Image classification data set "yolo_classification" (BahayHakobo/Computer_vision_palm_tree on GitHub). Class labels (3): black beetle damage, healthy trees, red beetle damage.

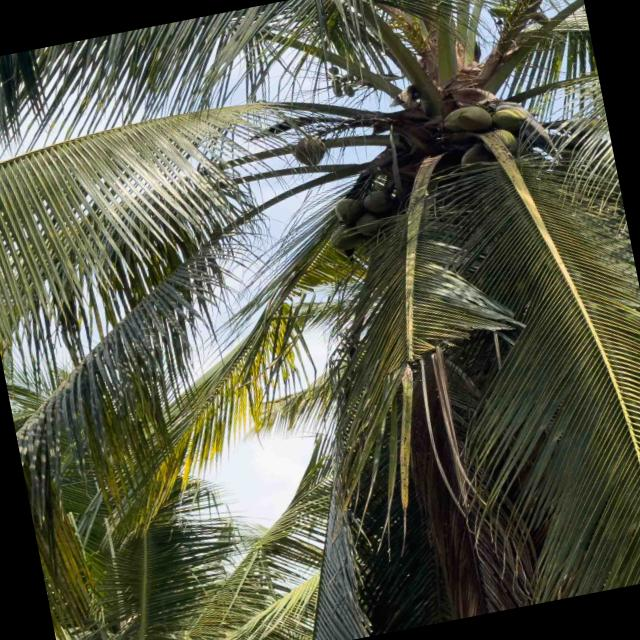
Label: healthy trees

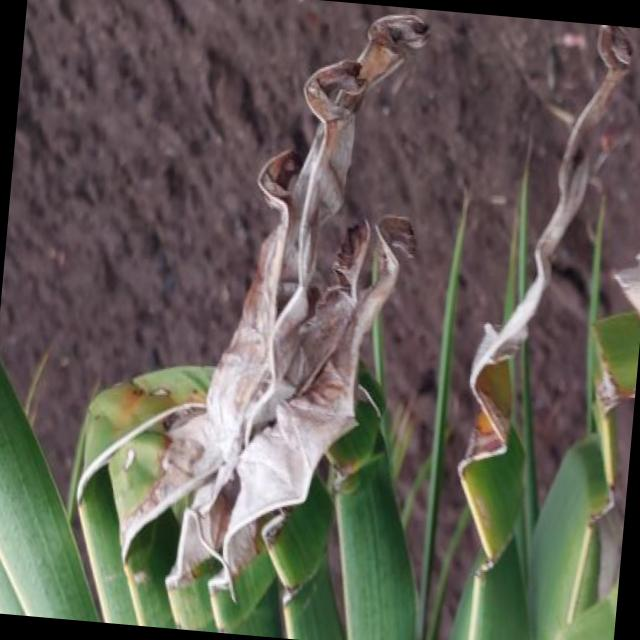
Label: black beetle damage

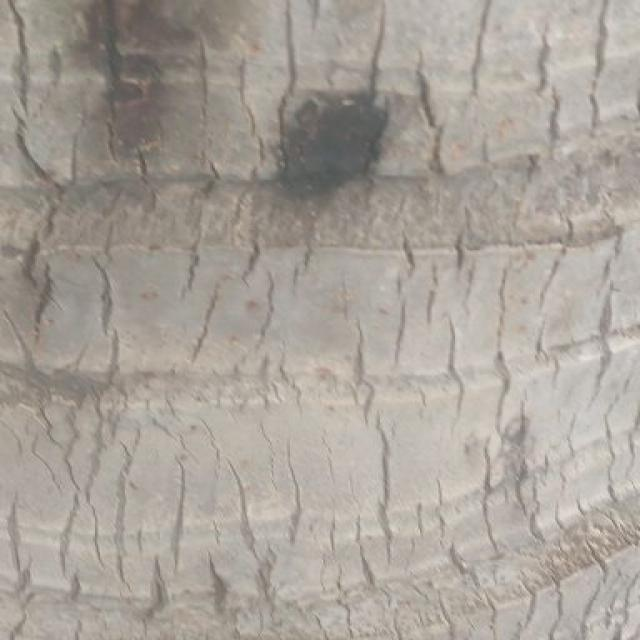
Label: red beetle damage

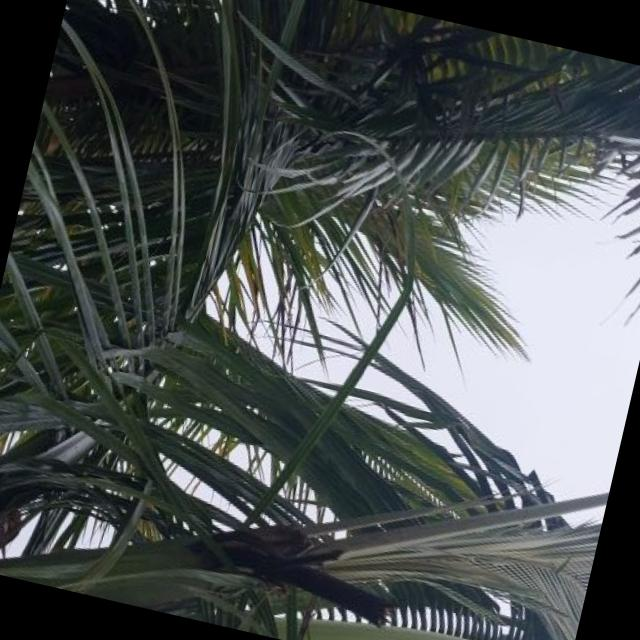
Label: red beetle damage

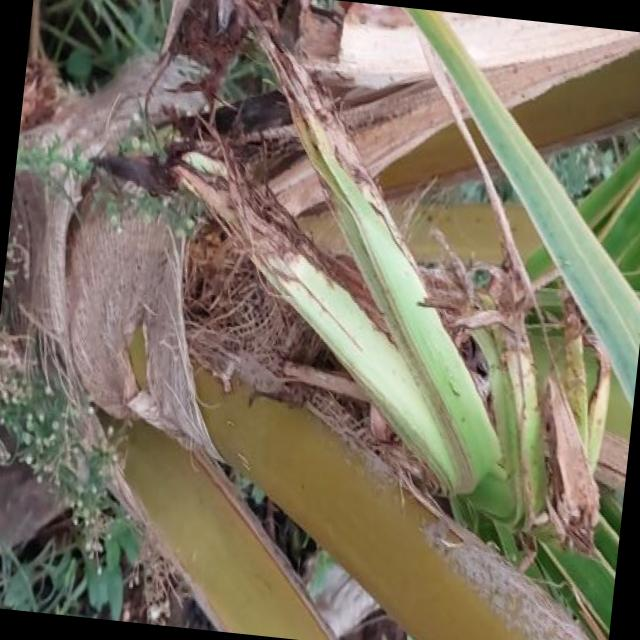
Label: black beetle damage

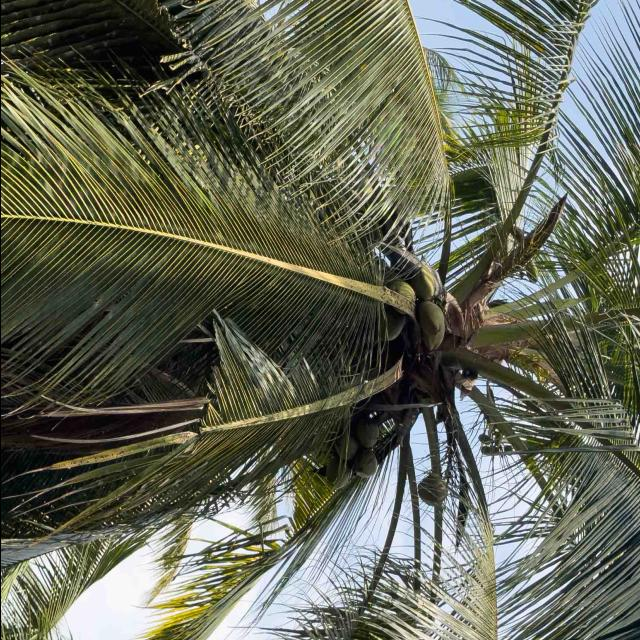
Label: healthy trees
